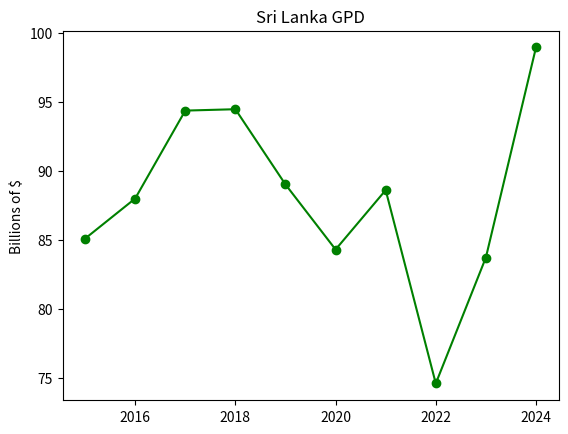

The matplotlib source for this figure:
from matplotlib import pyplot as plt

years = [2015,2016,2017,2018,2019,2020,2021,2022,2023,2024]
gdp = [85.09,88.00,94.38,94.48,89.02,84.30,88.61,74.58,83.72,98.96]


#Format: plt.plot(xAxixData, yAxixData, color, marker, linestyle)
#Options - color: b, g, r, c, m, y, k, w, orange, purple, brown, pink, gray, olive, navy
#Options - marker: ., ,, o, v, ^, <, >, s, p, *, h, +, x, D
#Options - linestyle: solid, dashed, dashdot, dotted, -, --, -., :
plt.plot(years, gdp, color = "green", marker = 'o', linestyle = 'solid')

plt.title("Sri Lanka GPD")

plt.ylabel("Billions of $")
plt.show()